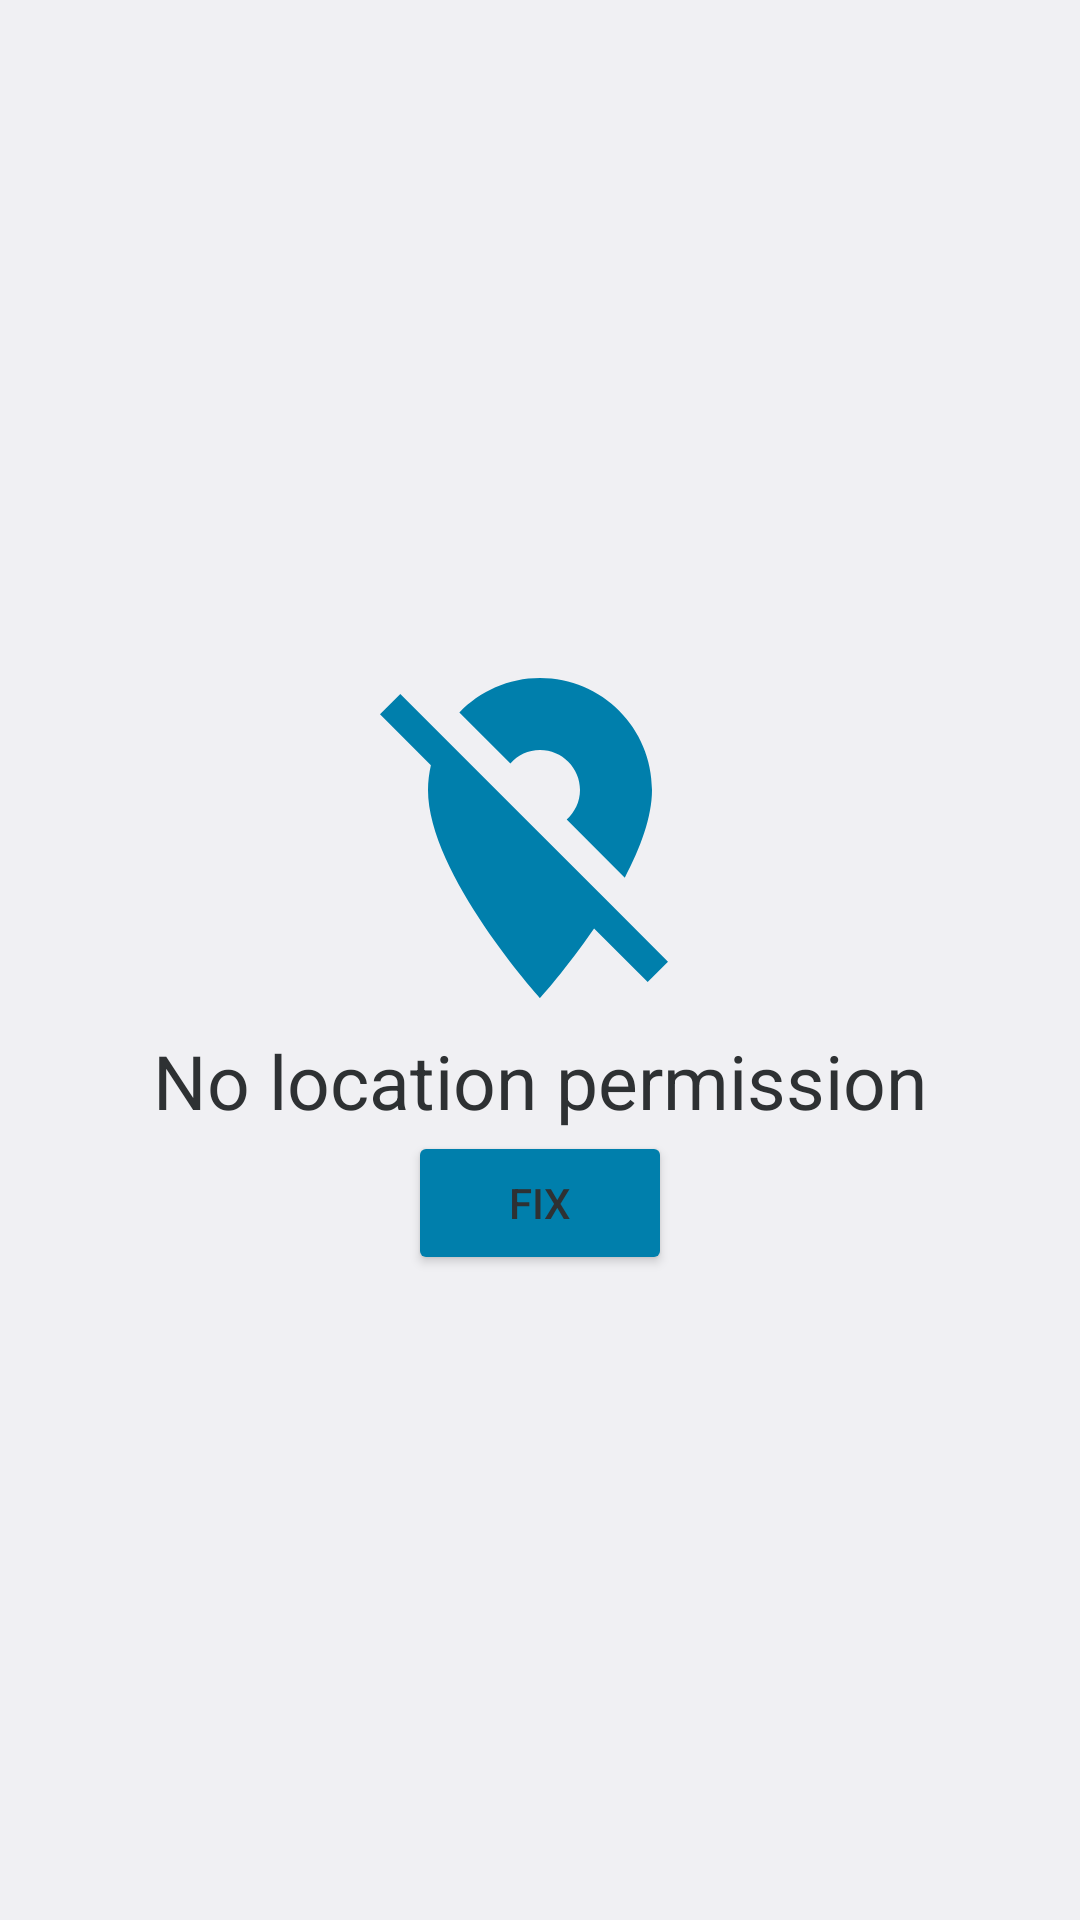

Reconstruct the res/layout file that produces this screen, plus the resources it refers to.
<!-- AndroidManifest.xml: application theme Theme.WetBulbWeather -->
<!-- res/layout/fragment_no_location_permission.xml -->
<?xml version="1.0" encoding="utf-8"?>
<androidx.constraintlayout.widget.ConstraintLayout xmlns:android="http://schemas.android.com/apk/res/android"
    xmlns:app="http://schemas.android.com/apk/res-auto"
    xmlns:tools="http://schemas.android.com/tools"
    android:layout_width="match_parent"
    android:layout_height="match_parent"
    tools:context=".NoLocationPermissionFragment">
    <LinearLayout
        android:layout_width="wrap_content"
        android:layout_height="wrap_content"
        app:layout_constraintRight_toRightOf="parent"
        app:layout_constraintLeft_toLeftOf="parent"
        app:layout_constraintTop_toTopOf="parent"
        app:layout_constraintBottom_toBottomOf="parent"
        android:gravity="center"
        android:orientation="vertical">
        <ImageView
            android:layout_width="wrap_content"
            android:layout_height="wrap_content"
            android:minHeight="128sp"
            android:minWidth="128sp"
            app:tint="?colorPrimary"
            android:src="@drawable/ic_baseline_location_off_128" />
        <TextView
            android:layout_width="wrap_content"
            android:layout_height="wrap_content"
            android:textSize="25sp"
            android:text="No location permission" />
        <Button
            android:id="@+id/fix_location_permission_button"
            android:layout_width="wrap_content"
            android:layout_height="wrap_content"
            android:text="Fix"
            android:backgroundTint="?colorPrimary" />
    </LinearLayout>
</androidx.constraintlayout.widget.ConstraintLayout>
<!-- resources referenced by this layout -->
<resources>
  <!-- drawable ic_baseline_location_off_128 (drawable) -->
  <vector android:height="128dp" android:tint="#000000"
      android:viewportHeight="24" android:viewportWidth="24"
      android:width="128dp" xmlns:android="http://schemas.android.com/apk/res/android">
      <path android:fillColor="@android:color/white" android:pathData="M12,6.5c1.38,0 2.5,1.12 2.5,2.5 0,0.74 -0.33,1.39 -0.83,1.85l3.63,3.63c0.98,-1.86 1.7,-3.8 1.7,-5.48 0,-3.87 -3.13,-7 -7,-7 -1.98,0 -3.76,0.83 -5.04,2.15l3.19,3.19c0.46,-0.52 1.11,-0.84 1.85,-0.84zM16.37,16.1l-4.63,-4.63 -0.11,-0.11L3.27,3 2,4.27l3.18,3.18C5.07,7.95 5,8.47 5,9c0,5.25 7,13 7,13s1.67,-1.85 3.38,-4.35L18.73,21 20,19.73l-3.63,-3.63z"/>
  </vector>
  <style name="Theme.WetBulbWeather" parent="Base.Theme.WetBulbWeather" />
  <style name="Base.Theme.WetBulbWeather" parent="Theme.Material3.DayNight.NoActionBar">
          
          <item name="colorPrimary">@android:color/system_accent1_500</item>
          <item name="colorAccent">@android:color/system_accent1_500</item>
          <item name="colorSecondary">@android:color/system_accent1_500</item>
          <item name="android:textColor">@android:color/system_neutral1_800</item>
          <item name="backgroundColor">@android:color/system_accent1_10</item>
          <item name="android:backgroundTint">@android:color/system_neutral1_50</item>
      </style>
</resources>
